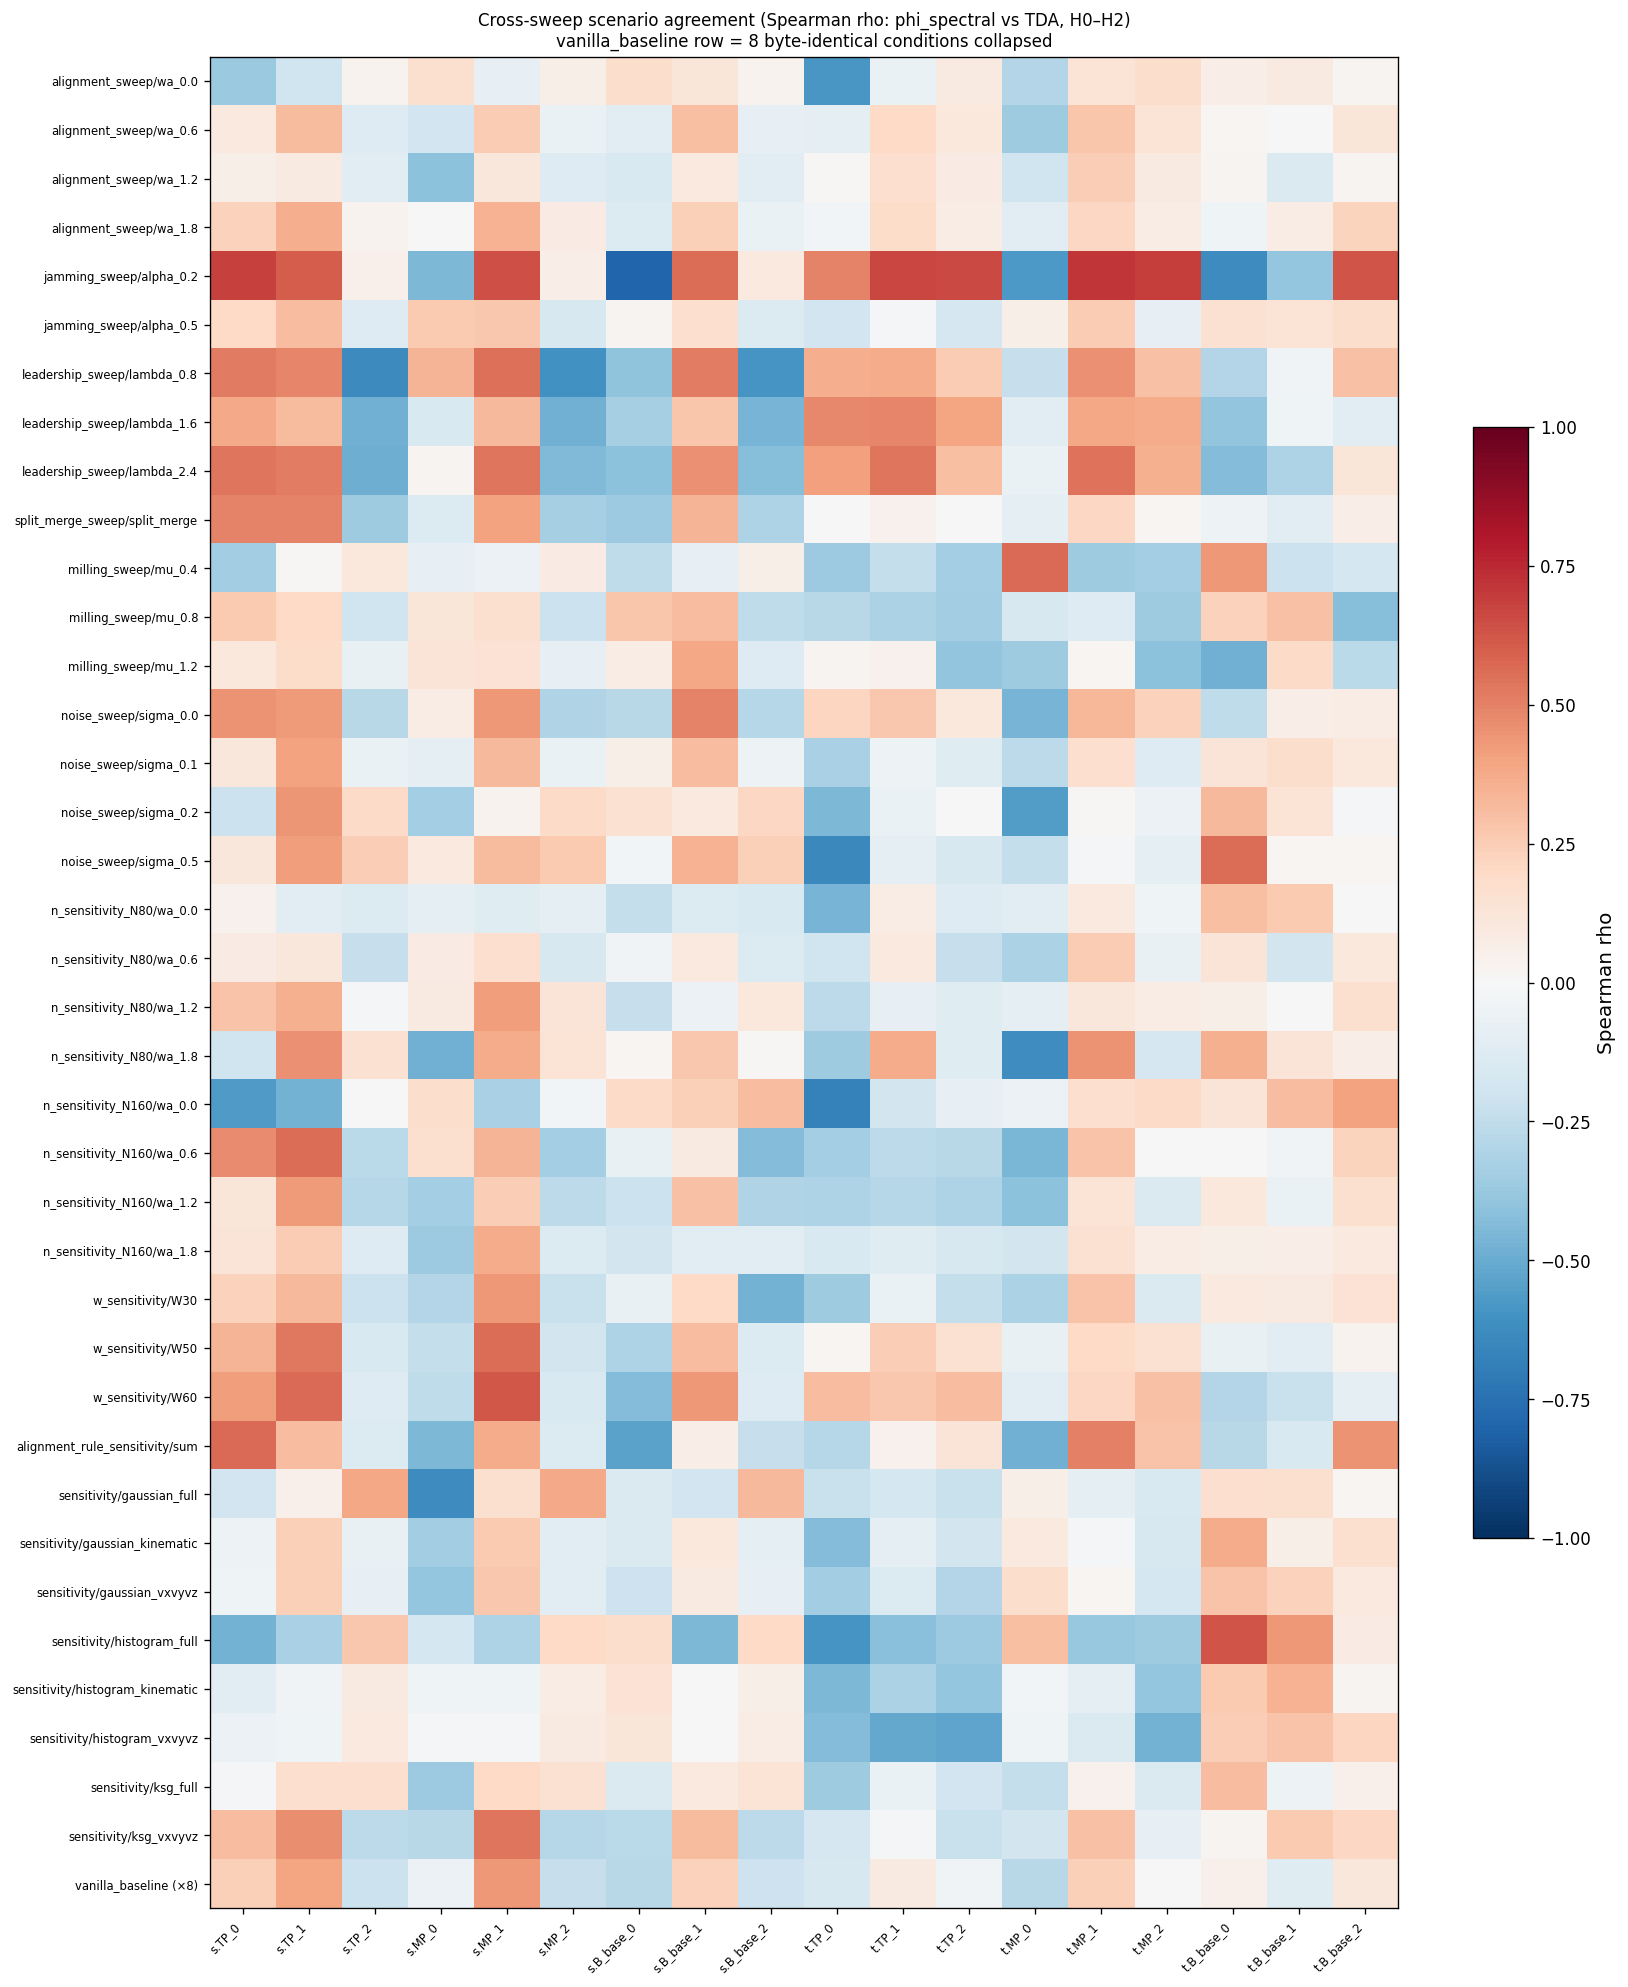

Data behind this chart, as committed beside it:
condition, sweep, snap_TP_0, snap_TP_1, snap_TP_2, snap_MP_0, snap_MP_1, snap_MP_2, snap_B_base_0, snap_B_base_1, snap_B_base_2, traj_TP_0, traj_TP_1, traj_TP_2, traj_MP_0, traj_MP_1, traj_MP_2, traj_B_base_0, traj_B_base_1, traj_B_base_2
alignment_sweep/wa_0.0, alignment_sweep, -0.369, -0.1958, 0.03332, 0.1586, -0.08176, 0.05556, 0.1794, 0.1175, 0.03134, -0.585, -0.06653, 0.09309, -0.2929, 0.1388, 0.1794, 0.06543, 0.09283, 0.02646
alignment_sweep/wa_0.6, alignment_sweep, 0.09433, 0.3131, -0.1273, -0.1892, 0.2565, -0.0697, -0.1054, 0.304, -0.08562, -0.08761, 0.2003, 0.1042, -0.3526, 0.2763, 0.1329, 0.01843, 0.002412, 0.1249
alignment_sweep/wa_1.2, alignment_sweep, 0.05712, 0.08916, -0.1068, -0.4108, 0.1142, -0.13, -0.151, 0.09664, -0.1164, 0.01525, 0.171, 0.07935, -0.2025, 0.2494, 0.09147, 0.02626, -0.1449, 0.02753
alignment_sweep/wa_1.8, alignment_sweep, 0.2301, 0.3651, 0.03243, 0.00191, 0.3506, 0.08412, -0.1364, 0.2347, -0.06497, -0.03006, 0.1872, 0.07074, -0.1034, 0.2099, 0.07408, -0.0459, 0.07442, 0.2236
jamming_sweep/alpha_0.2, jamming_sweep, 0.6854, 0.6051, 0.05388, -0.4506, 0.641, 0.06937, -0.7968, 0.5618, 0.09887, 0.4934, 0.6711, 0.6637, -0.5779, 0.7185, 0.6923, -0.6252, -0.3836, 0.6307
jamming_sweep/alpha_0.5, jamming_sweep, 0.1975, 0.3124, -0.1312, 0.2591, 0.2713, -0.1603, 0.02591, 0.1695, -0.1329, -0.1918, -0.01547, -0.1704, 0.06105, 0.2514, -0.08464, 0.1523, 0.1377, 0.1771
leadership_sweep/lambda_0.8, leadership_sweep, 0.5191, 0.4901, -0.6362, 0.3406, 0.5519, -0.6029, -0.4017, 0.512, -0.5911, 0.3653, 0.3692, 0.2569, -0.2316, 0.4535, 0.2937, -0.294, -0.03478, 0.2934
leadership_sweep/lambda_1.6, leadership_sweep, 0.378, 0.3166, -0.4781, -0.1545, 0.3265, -0.4826, -0.3317, 0.2797, -0.4657, 0.479, 0.4889, 0.3915, -0.113, 0.3898, 0.3727, -0.391, -0.04539, -0.1127
leadership_sweep/lambda_2.4, leadership_sweep, 0.5345, 0.5153, -0.4859, 0.02905, 0.5328, -0.4403, -0.4136, 0.4545, -0.4219, 0.4113, 0.5342, 0.3046, -0.06492, 0.5403, 0.3531, -0.435, -0.3118, 0.1208
split_merge_sweep/split_merge, split_merge_sweep, 0.4949, 0.4958, -0.3519, -0.1344, 0.402, -0.3307, -0.3609, 0.3408, -0.3102, 0.003835, 0.04146, -0.005225, -0.09322, 0.2056, 0.02253, -0.05051, -0.1138, 0.06986
milling_sweep/mu_0.4, milling_sweep, -0.347, 0.009504, 0.1092, -0.08593, -0.05615, 0.08508, -0.2555, -0.08349, 0.05493, -0.3618, -0.2414, -0.3398, 0.5638, -0.3592, -0.3369, 0.4373, -0.2113, -0.1767
milling_sweep/mu_0.8, milling_sweep, 0.2647, 0.2009, -0.2017, 0.119, 0.1628, -0.2172, 0.2804, 0.3078, -0.2578, -0.2792, -0.3201, -0.3461, -0.1568, -0.1291, -0.3585, 0.2269, 0.2904, -0.4228
milling_sweep/mu_1.2, milling_sweep, 0.1061, 0.1873, -0.0731, 0.1291, 0.1461, -0.08582, 0.0739, 0.3884, -0.1291, 0.03115, 0.04387, -0.3977, -0.3537, 0.01943, -0.4081, -0.4843, 0.1878, -0.2721
noise_sweep/sigma_0.0, noise_sweep, 0.4454, 0.4263, -0.2793, 0.0752, 0.4298, -0.297, -0.2738, 0.4925, -0.2839, 0.2186, 0.2721, 0.1067, -0.4644, 0.3325, 0.2288, -0.2503, 0.06337, 0.07749
noise_sweep/sigma_0.1, noise_sweep, 0.1119, 0.4062, -0.06606, -0.08973, 0.3233, -0.06674, 0.06086, 0.3104, -0.04835, -0.3272, -0.05164, -0.1217, -0.2594, 0.1684, -0.1299, 0.1325, 0.173, 0.1027
noise_sweep/sigma_0.2, noise_sweep, -0.2143, 0.4388, 0.1943, -0.3408, 0.03332, 0.1893, 0.1518, 0.09428, 0.2051, -0.4501, -0.06599, 0.004402, -0.5567, 0.009609, -0.05785, 0.3215, 0.1347, -0.01067
noise_sweep/sigma_0.5, noise_sweep, 0.1101, 0.417, 0.2473, 0.09728, 0.3129, 0.2633, -0.02517, 0.3484, 0.2379, -0.6417, -0.09376, -0.163, -0.2418, -0.0114, -0.08612, 0.5613, 0.02028, 0.01752
n_sensitivity_N80/wa_0.0, n_sensitivity_N80, 0.04582, -0.1164, -0.1369, -0.09833, -0.1175, -0.09976, -0.2385, -0.1357, -0.1538, -0.4625, 0.07187, -0.1296, -0.1109, 0.09598, -0.04449, 0.3044, 0.2643, -0.006319
n_sensitivity_N80/wa_0.6, n_sensitivity_N80, 0.07888, 0.1168, -0.2315, 0.08511, 0.1653, -0.1627, -0.03473, 0.0956, -0.1351, -0.1963, 0.09788, -0.2341, -0.3201, 0.2557, -0.0773, 0.13, -0.1838, 0.1092
n_sensitivity_N80/wa_1.2, n_sensitivity_N80, 0.2835, 0.3524, -0.02072, 0.08791, 0.4145, 0.1314, -0.2285, -0.06076, 0.108, -0.2579, -0.08017, -0.1242, -0.1015, 0.1161, 0.07354, 0.05667, -0.002449, 0.1571
n_sensitivity_N80/wa_1.8, n_sensitivity_N80, -0.2015, 0.4545, 0.1492, -0.4804, 0.3701, 0.1333, 0.01853, 0.2711, 0.01242, -0.355, 0.3737, -0.1217, -0.6177, 0.4519, -0.1678, 0.3587, 0.1254, 0.06611
n_sensitivity_N160/wa_0.0, n_sensitivity_N160, -0.5693, -0.4738, -0.005058, 0.1783, -0.3239, -0.02671, 0.1952, 0.2382, 0.3061, -0.6794, -0.1844, -0.08121, -0.05689, 0.1651, 0.1927, 0.1309, 0.3075, 0.4009
n_sensitivity_N160/wa_0.6, n_sensitivity_N160, 0.4745, 0.5588, -0.2688, 0.1572, 0.3424, -0.3369, -0.0754, 0.09009, -0.4351, -0.3365, -0.2602, -0.2758, -0.459, 0.2864, 0.006998, -0.0007552, -0.03265, 0.2259
n_sensitivity_N160/wa_1.2, n_sensitivity_N160, 0.1211, 0.422, -0.2826, -0.3383, 0.2464, -0.262, -0.2173, 0.2944, -0.2981, -0.3047, -0.2858, -0.3107, -0.4064, 0.1361, -0.1434, 0.1025, -0.06726, 0.1587
n_sensitivity_N160/wa_1.8, n_sensitivity_N160, 0.131, 0.2502, -0.1291, -0.367, 0.3743, -0.1383, -0.1871, -0.1017, -0.1085, -0.1531, -0.1185, -0.1623, -0.1802, 0.1552, 0.07577, 0.05892, 0.06667, 0.1014
w_sensitivity/W30, w_sensitivity, 0.2341, 0.3259, -0.2168, -0.2944, 0.436, -0.2243, -0.07751, 0.2013, -0.4692, -0.3523, -0.06779, -0.2353, -0.3183, 0.282, -0.1467, 0.1015, 0.09356, 0.1438
w_sensitivity/W50, w_sensitivity, 0.3427, 0.5239, -0.1537, -0.2344, 0.5617, -0.1835, -0.3124, 0.3085, -0.1352, 0.01946, 0.244, 0.1496, -0.07227, 0.1983, 0.1504, -0.07435, -0.1103, 0.03849
w_sensitivity/W60, w_sensitivity, 0.4197, 0.5684, -0.1261, -0.2507, 0.6225, -0.1548, -0.4348, 0.4311, -0.1258, 0.3057, 0.2671, 0.3048, -0.1162, 0.2057, 0.2932, -0.2926, -0.2207, -0.0942
alignment_rule_sensitivity/sum, alignment_rule_sensitivity, 0.5676, 0.3087, -0.1387, -0.4527, 0.3731, -0.1387, -0.5389, 0.06529, -0.2296, -0.2871, 0.04613, 0.1296, -0.4793, 0.5046, 0.2842, -0.2772, -0.156, 0.4525
sensitivity/gaussian_full, sensitivity, -0.1935, 0.04705, 0.3829, -0.6289, 0.1577, 0.3796, -0.1431, -0.1925, 0.3228, -0.221, -0.1794, -0.2235, 0.05609, -0.08763, -0.1512, 0.1662, 0.1578, 0.01678
sensitivity/gaussian_kinematic, sensitivity, -0.05419, 0.2414, -0.0766, -0.3456, 0.2635, -0.1081, -0.1439, 0.1052, -0.0904, -0.4357, -0.1013, -0.1806, 0.09561, -0.01313, -0.1567, 0.3714, 0.05942, 0.16
sensitivity/gaussian_vxvyvz, sensitivity, -0.0463, 0.2411, -0.07891, -0.3842, 0.2725, -0.1048, -0.2083, 0.09305, -0.08509, -0.3476, -0.1349, -0.2891, 0.1741, 0.02062, -0.1788, 0.2833, 0.2325, 0.1005
sensitivity/histogram_full, sensitivity, -0.4743, -0.3267, 0.2707, -0.1753, -0.3101, 0.2024, 0.1782, -0.4487, 0.202, -0.586, -0.421, -0.3615, 0.2992, -0.3792, -0.3554, 0.6303, 0.4358, 0.08433
sensitivity/histogram_kinematic, sensitivity, -0.111, -0.03509, 0.08604, -0.04418, -0.04228, 0.07311, 0.1472, -0.006043, 0.06044, -0.4463, -0.3193, -0.3891, -0.02368, -0.09812, -0.3879, 0.2652, 0.3501, 0.02971
sensitivity/histogram_vxvyvz, sensitivity, -0.05682, -0.04203, 0.09594, -0.02105, -0.02058, 0.08649, 0.1218, -0.006975, 0.07489, -0.4338, -0.5121, -0.5311, -0.04179, -0.1428, -0.47, 0.2449, 0.2856, 0.2165
sensitivity/ksg_full, sensitivity, -0.01349, 0.171, 0.1651, -0.3597, 0.1963, 0.152, -0.1482, 0.0993, 0.1379, -0.3574, -0.06831, -0.1902, -0.2352, 0.03986, -0.1434, 0.3048, -0.05399, 0.05197
sensitivity/ksg_vxvyvz, sensitivity, 0.31, 0.4637, -0.2613, -0.2749, 0.5383, -0.2877, -0.2687, 0.3194, -0.2648, -0.1707, -0.01878, -0.2204, -0.1816, 0.2912, -0.08165, 0.03053, 0.2596, 0.208
vanilla_baseline, multiple, 0.2383, 0.3911, -0.2138, -0.05781, 0.4352, -0.2334, -0.279, 0.2316, -0.2099, -0.157, 0.09044, -0.03614, -0.2739, 0.2416, -0.006201, 0.04764, -0.1229, 0.1095
